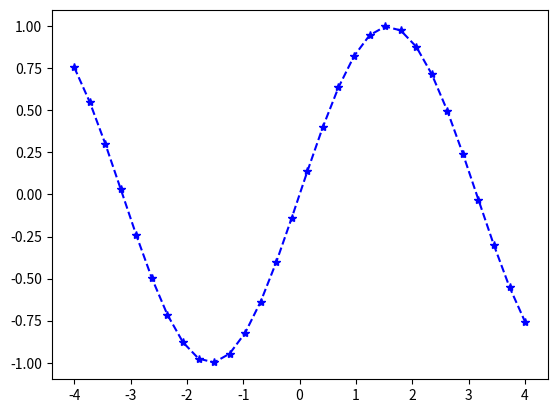

Source code (Python):
import numpy as np
import matplotlib
matplotlib.use('Agg')
from matplotlib.pyplot import plot,savefig

x=np.linspace(-4,4,30)
y = np.sin(x)

plot(x,y,'--*b');
savefig('myFig.jpg')
